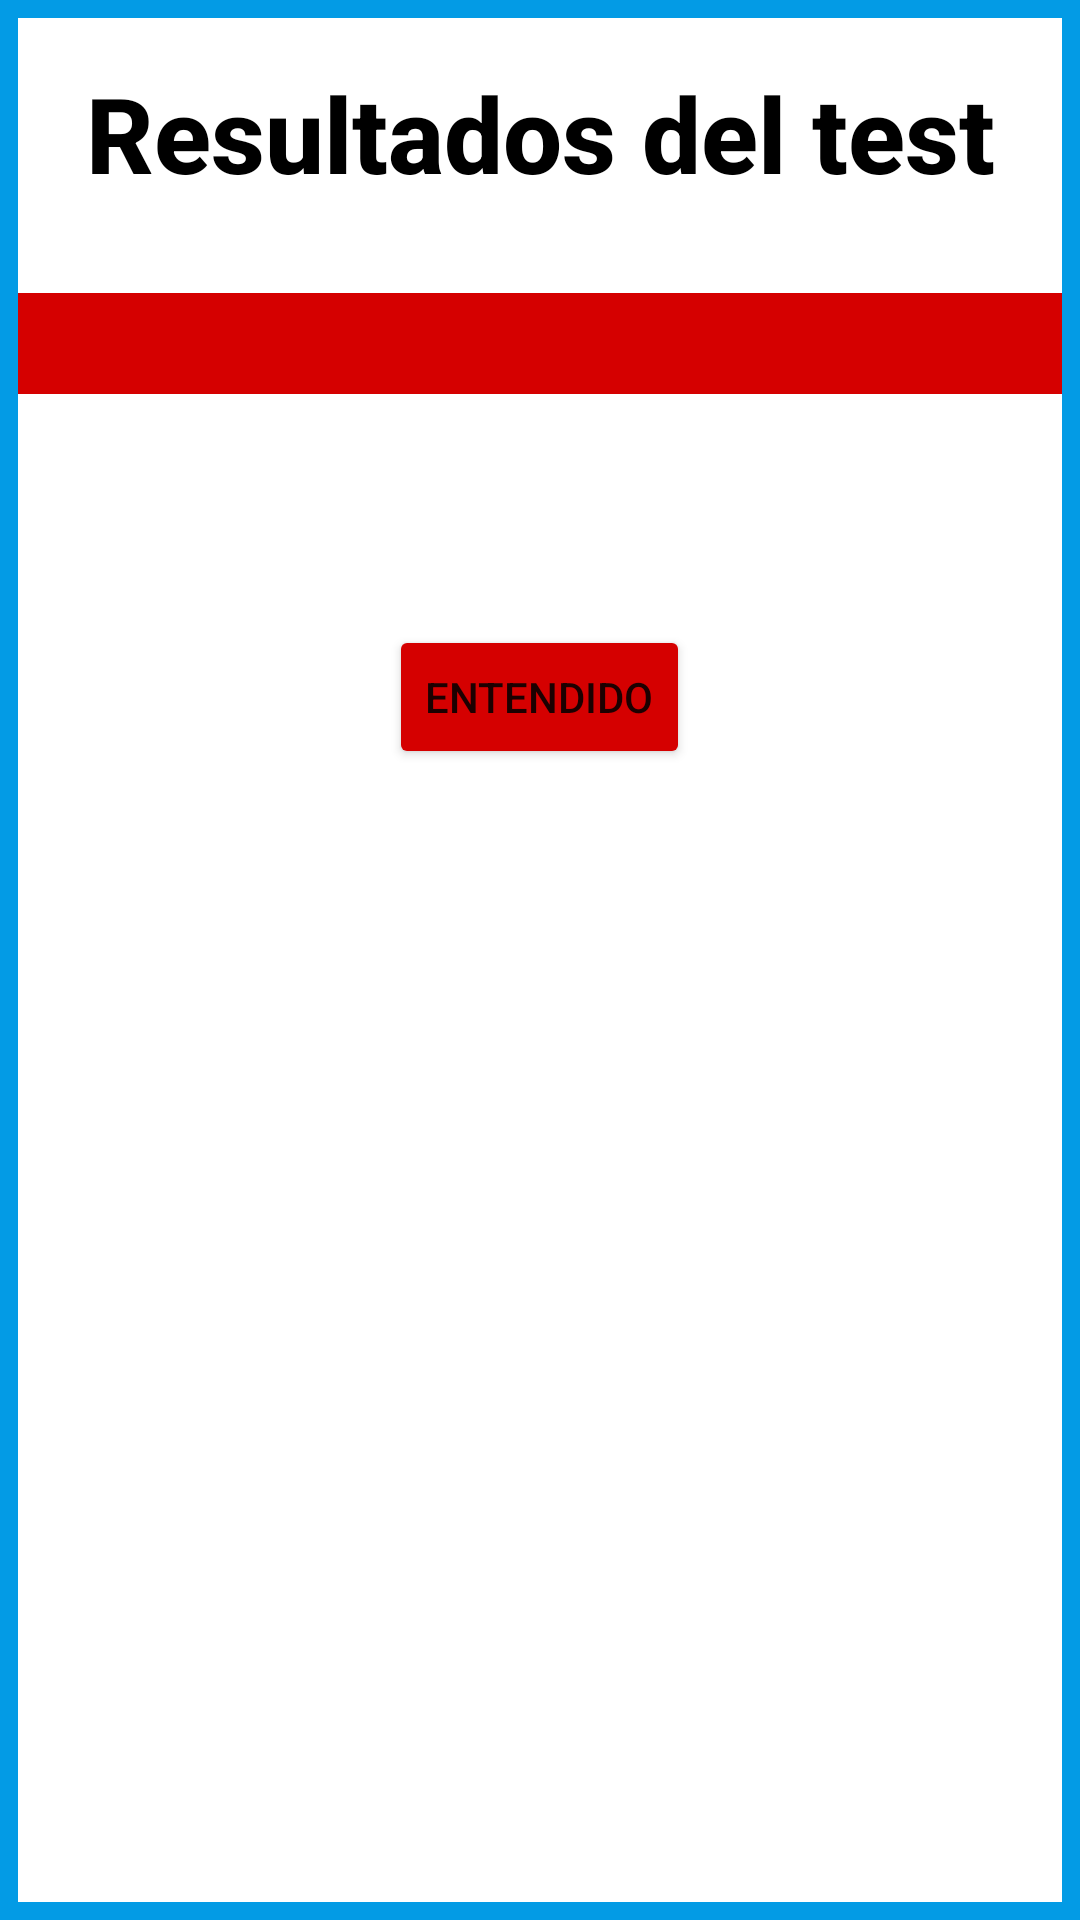

Write the Android layout XML for this screen, with the resource values it uses.
<!-- AndroidManifest.xml: application theme Theme.BeHealth -->
<!-- res/layout/layout_resultados.xml -->
<?xml version="1.0" encoding="utf-8"?>
<RelativeLayout xmlns:android="http://schemas.android.com/apk/res/android"
    xmlns:tools="http://schemas.android.com/tools"
    android:layout_width="match_parent"
    android:layout_height="match_parent"
    android:background="#039BE5"
    tools:context=".Resultados">

    <RelativeLayout
        android:id="@+id/lyt_bg"
        android:layout_width="match_parent"
        android:layout_height="match_parent"
        android:layout_marginStart="6dp"
        android:layout_marginTop="6dp"
        android:layout_marginEnd="6dp"
        android:layout_marginBottom="6dp"
        android:background="@color/white">

        <TextView
            android:id="@+id/texttitulo"
            android:layout_width="match_parent"
            android:layout_height="wrap_content"
            android:layout_marginTop="15dp"
            android:fontFamily="sans-serif-medium"
            android:text="Resultados del test"
            android:textAlignment="center"
            android:textColor="@color/black"
            android:textSize="35dp"
            android:textStyle="bold" />

        <TextView
            android:id="@+id/textp"
            android:layout_width="match_parent"
            android:layout_height="wrap_content"
            android:layout_below="@+id/texttitulo"
            android:layout_marginTop="30dp"
            android:fontFamily="sans-serif-medium"
            android:background="#D50000"
            android:text=""
            android:textAlignment="center"
            android:textColor="@color/white"
            android:textSize="25dp"
            android:textStyle="bold" />

        <TextView
            android:id="@+id/textr"
            android:layout_width="match_parent"
            android:layout_height="wrap_content"
            android:layout_below="@+id/textp"
            android:layout_marginTop="20dp"
            android:fontFamily="sans-serif-medium"
            android:text=""
            android:textAlignment="center"
            android:textColor="@color/black"
            android:textSize="20dp"
            android:textStyle="normal" />

        <Button
            android:id="@+id/btn_calcular"
            android:layout_width="wrap_content"
            android:layout_height="wrap_content"
            android:layout_below="@+id/textr"
            android:layout_centerHorizontal="true"
            android:layout_marginTop="30dp"
            android:backgroundTint="#D50000"
            android:onClick="Regresar"
            android:text="Entendido" />

    </RelativeLayout>
</RelativeLayout>
<!-- resources referenced by this layout -->
<resources>
  <style name="Theme.BeHealth" parent="Theme.MaterialComponents.DayNight.NoActionBar">
          
          <item name="colorPrimary">@color/purple_500</item>
          <item name="colorPrimaryVariant">@color/purple_700</item>
          <item name="colorOnPrimary">@color/white</item>
          
          <item name="colorSecondary">@color/teal_200</item>
          <item name="colorSecondaryVariant">@color/teal_700</item>
          <item name="colorOnSecondary">@color/black</item>
          
          <item name="android:statusBarColor" tools:targetApi="l">?attr/colorPrimaryVariant</item>
          
      </style>
  <!-- not gathered from this repository: default colours our renderer supplied (Android Studio template values) -->
  <color name="purple_500">#FF6200EE</color>
  <color name="purple_700">#FF3700B3</color>
  <color name="teal_200">#FF03DAC5</color>
  <color name="teal_700">#FF018786</color>
  <color name="black">#FF000000</color>
  <color name="white">#FFFFFFFF</color>
</resources>
